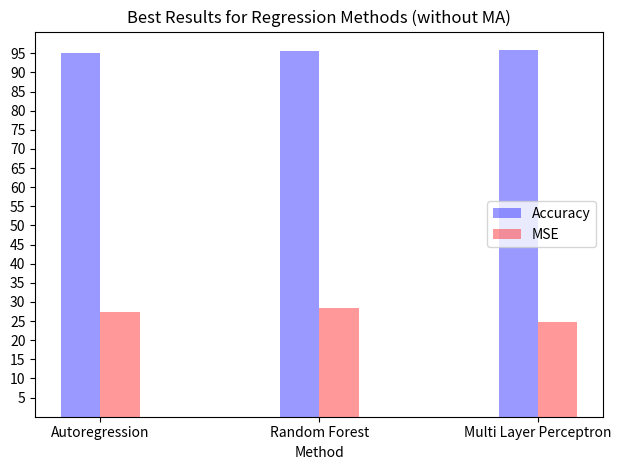

Write Python code to recreate this figure.
import numpy as np
import matplotlib.pyplot as plt
import pandas as pd

########################################### REGRESSION
##### comparison ar,rf,mlp
n_groups = 3

accuracy= (95.2,95.7,95.9)
mse=(27.5,28.3,24.8)


fig, ax = plt.subplots()
ax.set_yticks([5,10,15,20,25,30,35,40,45,50,55,60,65,70,75,80,85,90,95])
index = np.arange(n_groups)
bar_width = 0.18

opacity = 0.4

rects1 = plt.bar(index, accuracy, bar_width,
                 alpha=opacity,
                 color='b',
                 label='Accuracy')
rects2 = plt.bar(index +bar_width, mse, bar_width,
                 alpha=opacity,
                 color='r',
                 label='MSE')

                

plt.xlabel('Method')
plt.ylabel('')
plt.title('Best Results for Regression Methods (without MA)')
plt.xticks(index + bar_width / 2, ('Autoregression', 'Random Forest', 'Multi Layer Perceptron'))
plt.legend(loc=7)
plt.tight_layout()
plt.show()
